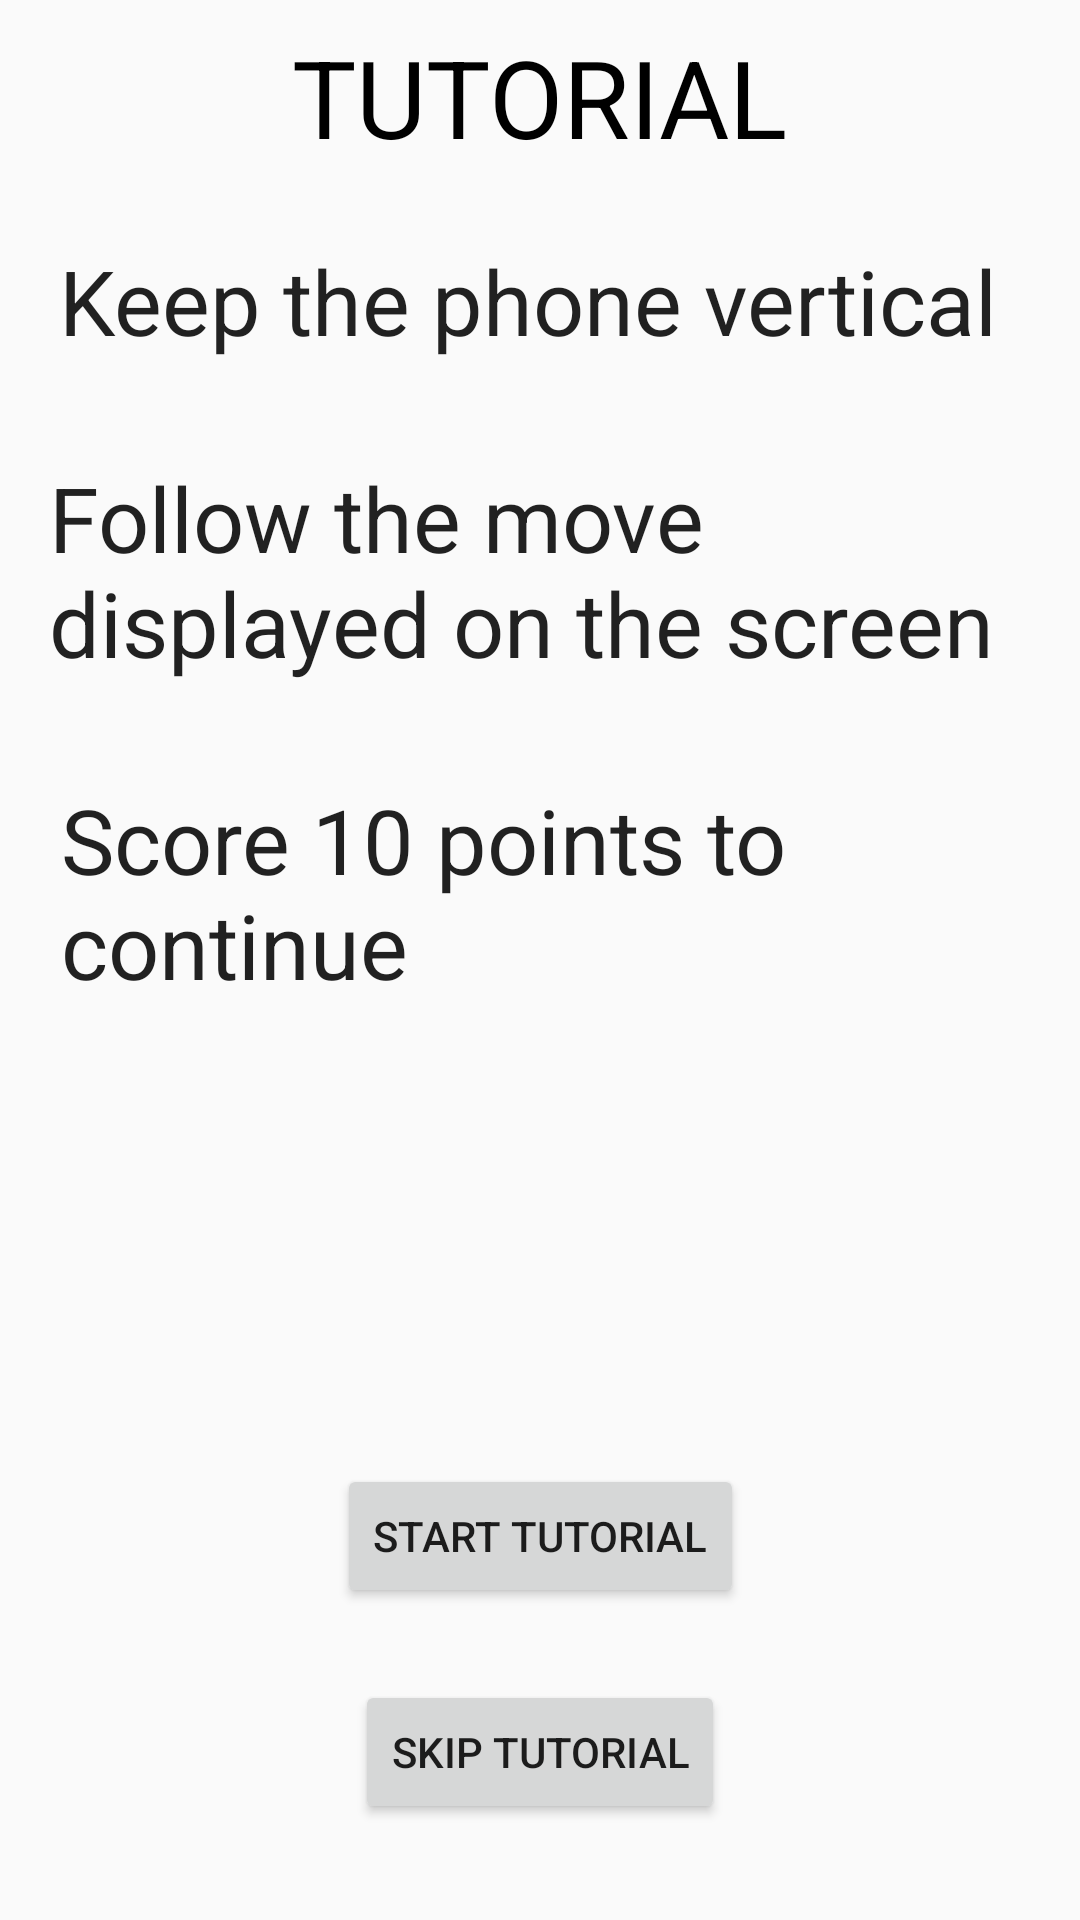

Here is an Android app screen rendered from its layout file. Give the layout XML and the strings, colors and styles it references.
<!-- AndroidManifest.xml: application theme AppTheme -->
<!-- res/layout/activity_pre_tutorial.xml -->
<?xml version="1.0" encoding="utf-8"?>
<android.support.constraint.ConstraintLayout xmlns:android="http://schemas.android.com/apk/res/android"
    xmlns:app="http://schemas.android.com/apk/res-auto"
    xmlns:tools="http://schemas.android.com/tools"
    android:layout_width="match_parent"
    android:layout_height="match_parent"
    android:keepScreenOn="true"
    tools:context=".PreTutorial">

    <TextView
        android:id="@+id/tutorial3"
        android:layout_width="321dp"
        android:layout_height="wrap_content"
        android:layout_marginEnd="24dp"
        android:layout_marginLeft="24dp"
        android:layout_marginRight="24dp"
        android:layout_marginStart="24dp"
        android:layout_marginTop="32dp"
        android:text="Score 10 points to continue"
        android:textAppearance="@style/TextAppearance.AppCompat"
        android:textSize="30sp"
        app:layout_constraintEnd_toEndOf="parent"
        app:layout_constraintHorizontal_bias="0.444"
        app:layout_constraintStart_toStartOf="parent"
        app:layout_constraintTop_toBottomOf="@+id/tutorial2"
        tools:textColor="@android:color/black" />

    <TextView
        android:id="@+id/tutorial2"
        android:layout_width="321dp"
        android:layout_height="wrap_content"
        android:layout_marginEnd="24dp"
        android:layout_marginLeft="24dp"
        android:layout_marginRight="24dp"
        android:layout_marginStart="24dp"
        android:layout_marginTop="32dp"
        android:text="Follow the move displayed on the screen"
        android:textAppearance="@style/TextAppearance.AppCompat"
        android:textSize="30sp"
        app:layout_constraintEnd_toEndOf="parent"
        app:layout_constraintHorizontal_bias="0.888"
        app:layout_constraintStart_toStartOf="parent"
        app:layout_constraintTop_toBottomOf="@+id/tutorial1"
        tools:textColor="@android:color/black" />

    <Button
        android:id="@+id/replayButton"
        android:layout_width="wrap_content"
        android:layout_height="wrap_content"
        android:layout_marginBottom="24dp"
        android:layout_marginEnd="8dp"
        android:layout_marginLeft="8dp"
        android:layout_marginRight="8dp"
        android:layout_marginStart="8dp"
        android:onClick="start"
        android:text="Start Tutorial"
        app:layout_constraintBottom_toTopOf="@+id/skipButton"
        app:layout_constraintEnd_toEndOf="parent"
        app:layout_constraintStart_toStartOf="parent" />

    <TextView
        android:id="@+id/tutorial1"
        android:layout_width="321dp"
        android:layout_height="wrap_content"
        android:layout_marginEnd="24dp"
        android:layout_marginLeft="24dp"
        android:layout_marginRight="24dp"
        android:layout_marginStart="24dp"
        android:layout_marginTop="80dp"
        android:text="Keep the phone vertical"
        android:textAppearance="@style/TextAppearance.AppCompat"
        android:textSize="30sp"
        app:layout_constraintEnd_toEndOf="parent"
        app:layout_constraintStart_toStartOf="parent"
        app:layout_constraintTop_toTopOf="parent"
        tools:textColor="@android:color/black" />

    <Button
        android:id="@+id/skipButton"
        android:layout_width="wrap_content"
        android:layout_height="wrap_content"
        android:layout_marginBottom="32dp"
        android:layout_marginEnd="8dp"
        android:layout_marginLeft="8dp"
        android:layout_marginRight="8dp"
        android:layout_marginStart="8dp"
        android:onClick="skip"
        android:text="Skip Tutorial"
        app:layout_constraintBottom_toBottomOf="parent"
        app:layout_constraintEnd_toEndOf="parent"
        app:layout_constraintStart_toStartOf="parent" />

    <TextView
        android:id="@+id/tutorial"
        android:layout_width="wrap_content"
        android:layout_height="wrap_content"
        android:layout_marginEnd="8dp"
        android:layout_marginLeft="8dp"
        android:layout_marginRight="8dp"
        android:layout_marginStart="8dp"
        android:layout_marginTop="8dp"
        android:text="TUTORIAL"
        android:textColor="@android:color/black"
        android:textSize="36sp"
        app:layout_constraintEnd_toEndOf="parent"
        app:layout_constraintStart_toStartOf="parent"
        app:layout_constraintTop_toTopOf="parent" />
</android.support.constraint.ConstraintLayout>
<!-- resources referenced by this layout -->
<resources>
  <style name="AppTheme" parent="Theme.AppCompat.Light.DarkActionBar">
          
          <item name="colorPrimary">@color/colorPrimary</item>
          <item name="colorPrimaryDark">@color/colorPrimaryDark</item>
          <item name="colorAccent">@color/colorAccent</item>
      </style>
  <color name="colorPrimary">#3F51B5</color>
  <color name="colorPrimaryDark">#303F9F</color>
  <color name="colorAccent">#FF4081</color>
</resources>
